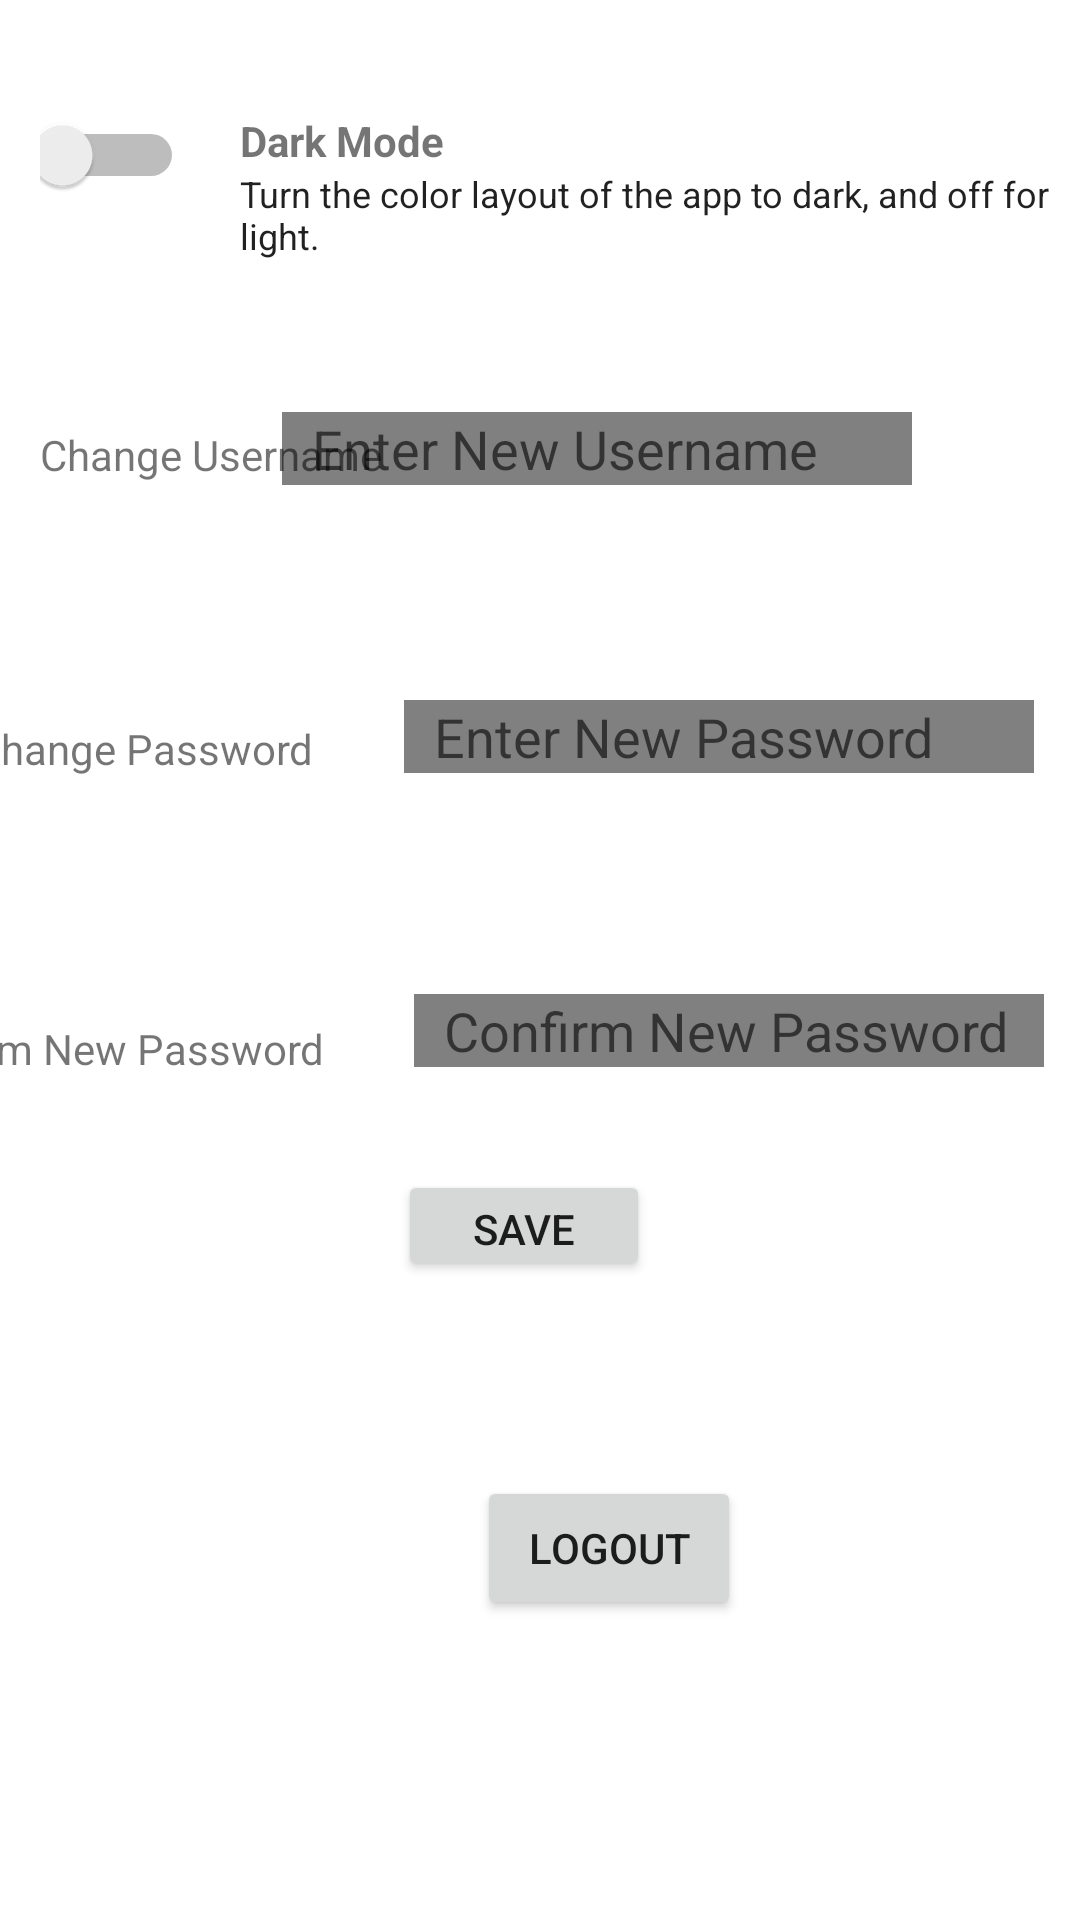

Write the Android layout XML for this screen, with the resource values it uses.
<!-- AndroidManifest.xml: application theme Theme.CSCSeniorSeminarProject -->
<!-- res/layout/activity_settings.xml -->
<?xml version="1.0" encoding="utf-8"?>
<androidx.constraintlayout.widget.ConstraintLayout xmlns:android="http://schemas.android.com/apk/res/android"
    xmlns:app="http://schemas.android.com/apk/res-auto"
    xmlns:tools="http://schemas.android.com/tools"
    android:layout_width="match_parent"
    android:layout_height="match_parent"
    tools:context=".Settings">

    <TextView
        android:id="@+id/darkmodetxt"
        android:layout_width="match_parent"
        android:layout_height="wrap_content"
        android:layout_marginTop="90dp"
        android:paddingLeft="80dp"
        android:text="Dark Mode"
        android:textStyle="bold"
        app:layout_constraintBottom_toTopOf="@+id/textView9"
        app:layout_constraintEnd_toEndOf="parent"
        app:layout_constraintStart_toStartOf="parent"
        app:layout_constraintTop_toTopOf="parent">
    </TextView>

    <TextView
        android:id="@+id/textView9"
        android:layout_width="match_parent"
        android:layout_height="wrap_content"
        android:layout_marginBottom="606dp"
        android:paddingLeft="80dp"
        android:text="Turn the color layout of the app to dark, and off for light."
        android:textAppearance="@style/TextAppearance.AppCompat.SearchResult.Subtitle"
        android:textSize="12sp"
        app:layout_constraintBottom_toBottomOf="parent"
        app:layout_constraintEnd_toEndOf="parent"
        app:layout_constraintHorizontal_bias="0.0"
        app:layout_constraintStart_toStartOf="parent"
        app:layout_constraintTop_toBottomOf="@+id/darkmodetxt">
    </TextView>

    <Switch
        android:id="@+id/switch_Btn"
        android:layout_width="48dp"
        android:layout_height="48dp"
        app:layout_constraintBottom_toBottomOf="parent"
        app:layout_constraintEnd_toEndOf="parent"
        app:layout_constraintHorizontal_bias="0.043"
        app:layout_constraintStart_toStartOf="parent"
        app:layout_constraintTop_toTopOf="parent"
        app:layout_constraintVertical_bias="0.047"
        tools:ignore="MissingConstraints">
    </Switch>

    <Button
        android:id="@+id/buttonSignout"
        android:layout_width="wrap_content"
        android:layout_height="wrap_content"
        android:layout_marginStart="159dp"
        android:layout_marginTop="407dp"
        android:layout_marginEnd="158dp"
        android:layout_marginBottom="100dp"
        android:text="Logout"
        app:layout_constraintBottom_toBottomOf="parent"
        app:layout_constraintEnd_toEndOf="parent"
        app:layout_constraintHorizontal_bias="0.0"
        app:layout_constraintStart_toStartOf="parent"
        app:layout_constraintTop_toBottomOf="@+id/textView9"
        app:layout_constraintVertical_bias="1.0"
        tools:ignore="MissingConstraints"></Button>

    <EditText
        android:id="@+id/editTextTextPersonName"
        android:layout_width="wrap_content"
        android:layout_height="wrap_content"
        android:layout_marginStart="10dp"
        android:layout_marginTop="50dp"
        android:layout_marginEnd="56dp"
        android:layout_marginBottom="143dp"
        android:background="@color/gray"
        android:ems="10"
        android:hint="Enter New Username"
        android:inputType="textEmailAddress"
        android:paddingLeft="10dp"
        app:layout_constraintBottom_toTopOf="@+id/confirmChange"
        app:layout_constraintEnd_toEndOf="parent"
        app:layout_constraintHorizontal_bias="1.0"
        app:layout_constraintStart_toEndOf="@+id/textView11"
        app:layout_constraintTop_toBottomOf="@+id/textView9"
        app:layout_constraintVertical_bias="0.022"
        tools:ignore="TouchTargetSizeCheck">
    </EditText>

    <EditText
        android:id="@+id/editTextTextPersonName3"
        android:layout_width="wrap_content"
        android:layout_height="wrap_content"
        android:background="@color/gray"
        android:ems="10"
        android:hint="Enter New Password"
        android:inputType="textEmailAddress"
        android:paddingLeft="10dp"
        app:layout_constraintBottom_toTopOf="@+id/confirmChange"
        app:layout_constraintEnd_toEndOf="parent"
        app:layout_constraintHorizontal_bias="0.324"
        app:layout_constraintStart_toEndOf="@+id/textView11"
        app:layout_constraintTop_toBottomOf="@+id/textView9"
        app:layout_constraintVertical_bias="0.641"
        tools:ignore="TouchTargetSizeCheck">
    </EditText>

    <EditText
        android:id="@+id/editTextTextPersonName5"
        android:layout_width="wrap_content"
        android:layout_height="wrap_content"
        android:background="@color/gray"
        android:ems="10"
        android:hint="Confirm New Password"
        android:inputType="textEmailAddress"
        android:paddingLeft="10dp"
        app:layout_constraintBottom_toBottomOf="parent"
        app:layout_constraintEnd_toEndOf="parent"
        app:layout_constraintHorizontal_bias="0.92"
        app:layout_constraintStart_toStartOf="parent"
        app:layout_constraintTop_toTopOf="parent"
        app:layout_constraintVertical_bias="0.538"
        tools:ignore="TouchTargetSizeCheck">
    </EditText>

    <TextView
        android:id="@+id/changePswd"
        android:layout_width="wrap_content"
        android:layout_height="wrap_content"
        android:layout_marginStart="16dp"
        android:layout_marginTop="61dp"
        android:layout_marginEnd="281dp"
        android:layout_marginBottom="63dp"
        android:text="Change Password"
        app:layout_constraintBottom_toTopOf="@+id/confirmChange"
        app:layout_constraintEnd_toEndOf="parent"
        app:layout_constraintStart_toStartOf="parent"
        app:layout_constraintTop_toBottomOf="@+id/textView11">
    </TextView>

    <TextView
        android:id="@+id/confirmChange"
        android:layout_width="wrap_content"
        android:layout_height="wrap_content"
        android:layout_marginStart="12dp"
        android:layout_marginTop="59dp"
        android:layout_marginEnd="252dp"
        android:text="Confirm New Password"
        app:layout_constraintBottom_toBottomOf="parent"
        app:layout_constraintEnd_toEndOf="parent"
        app:layout_constraintHorizontal_bias="1.0"
        app:layout_constraintStart_toStartOf="parent"
        app:layout_constraintTop_toTopOf="parent">
    </TextView>

    <TextView
        android:id="@+id/textView11"
        android:layout_width="wrap_content"
        android:layout_height="wrap_content"
        android:layout_marginTop="55dp"
        android:text="Change Username"
        app:layout_constraintBottom_toBottomOf="parent"
        app:layout_constraintEnd_toEndOf="parent"
        app:layout_constraintHorizontal_bias="0.054"
        app:layout_constraintStart_toStartOf="parent"
        app:layout_constraintTop_toBottomOf="@+id/textView9"
        app:layout_constraintVertical_bias="0.001">
    </TextView>

    <Button
        android:id="@+id/SaveButton2"
        android:layout_width="84dp"
        android:layout_height="37dp"
        android:layout_marginStart="157dp"
        android:layout_marginEnd="160dp"
        android:layout_marginBottom="59dp"
        android:text="Save"
        app:layout_constraintBottom_toTopOf="@+id/buttonSignout"
        app:layout_constraintEnd_toEndOf="parent"
        app:layout_constraintHorizontal_bias="0.6"
        app:layout_constraintStart_toStartOf="parent"
        app:layout_constraintTop_toTopOf="parent"
        app:layout_constraintVertical_bias="0.985"
        tools:ignore="TouchTargetSizeCheck"></Button>

</androidx.constraintlayout.widget.ConstraintLayout>
<!-- resources referenced by this layout -->
<resources>
  <color name="gray">#808080</color>
  <style name="Theme.CSCSeniorSeminarProject" parent="Theme.MaterialComponents.DayNight.DarkActionBar">
          
          <item name="colorPrimary">@color/blue</item>
          <item name="colorPrimaryVariant">#3e37ff</item>
          <item name="colorOnPrimary">@color/white</item>
          
          <item name="colorSecondary">@color/teal_200</item>
          <item name="colorSecondaryVariant">@color/teal_700</item>
          <item name="colorOnSecondary">@color/black</item>
          
          <item name="android:statusBarColor" tools:targetApi="l">?attr/colorPrimaryVariant</item>
          
      </style>
  <color name="blue">#45b6fe</color>
  <color name="white">#FFFFFFFF</color>
  <color name="teal_200">#FF03DAC5</color>
  <color name="teal_700">#FF018786</color>
  <color name="black">#FF000000</color>
</resources>
